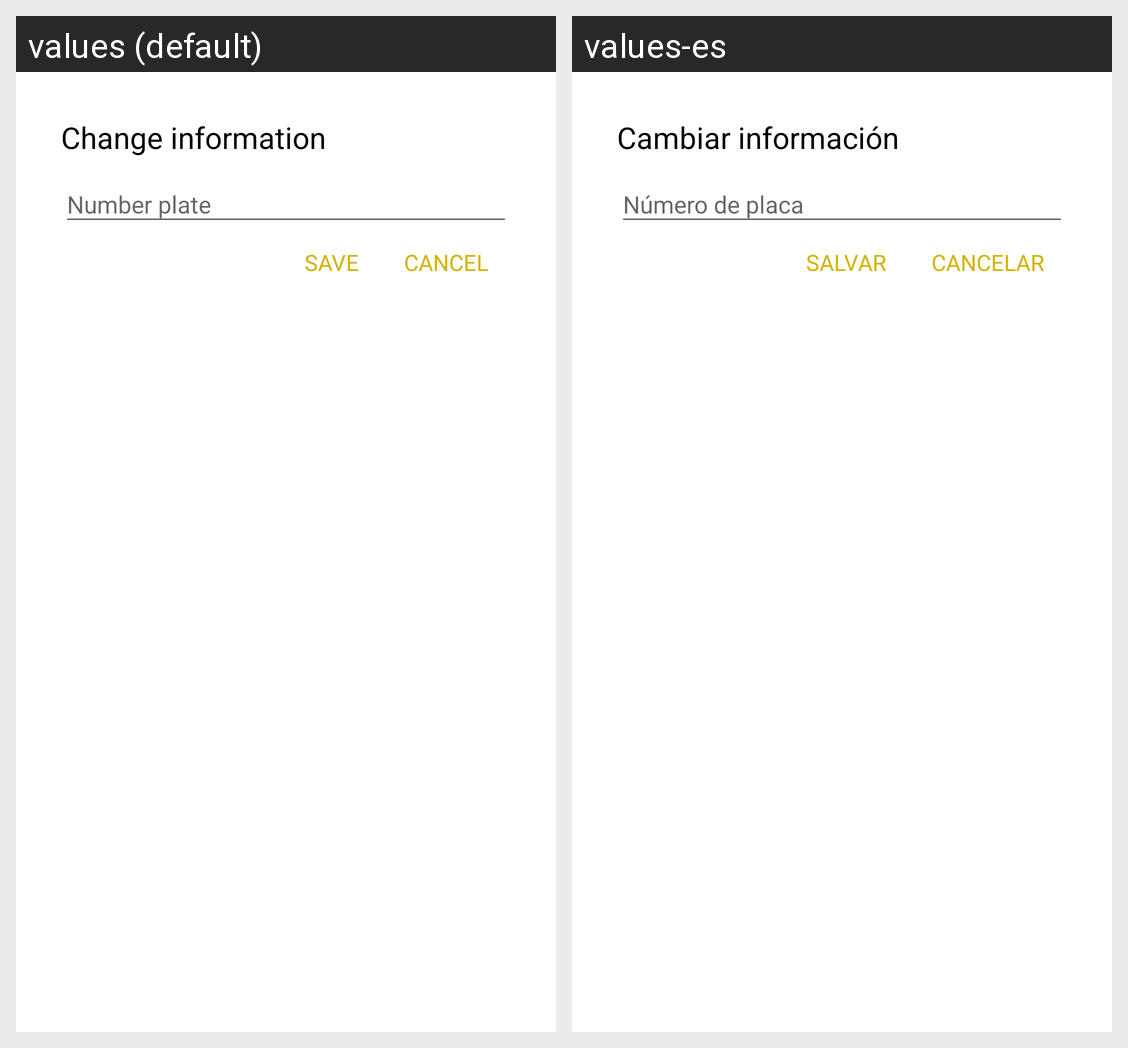

For this localized Android screen grid, give each drawn string resource with its value in every locale shown.
Android screen res/layout/dialog_layout_edit_numberplate.xml rendered under 2 locales, left to right: values (default), values-es. Device: Nexus 5 (rendered at 1080×1920; each locale shown at half size, 540×960, under a caption strip naming it); theme AppTheme.
Strings drawn on this screen, with the default value and each locale's value (text and hints the layout hard-codes, and strings that could not be matched under every locale, appear in the picture but are not listed):

modification_d_information
  values: Change information
  values-es: Cambiar información

enregistrer
  values: SAVE
  values-es: SALVAR

cancel
  values: CANCEL
  values-es: CANCELAR
